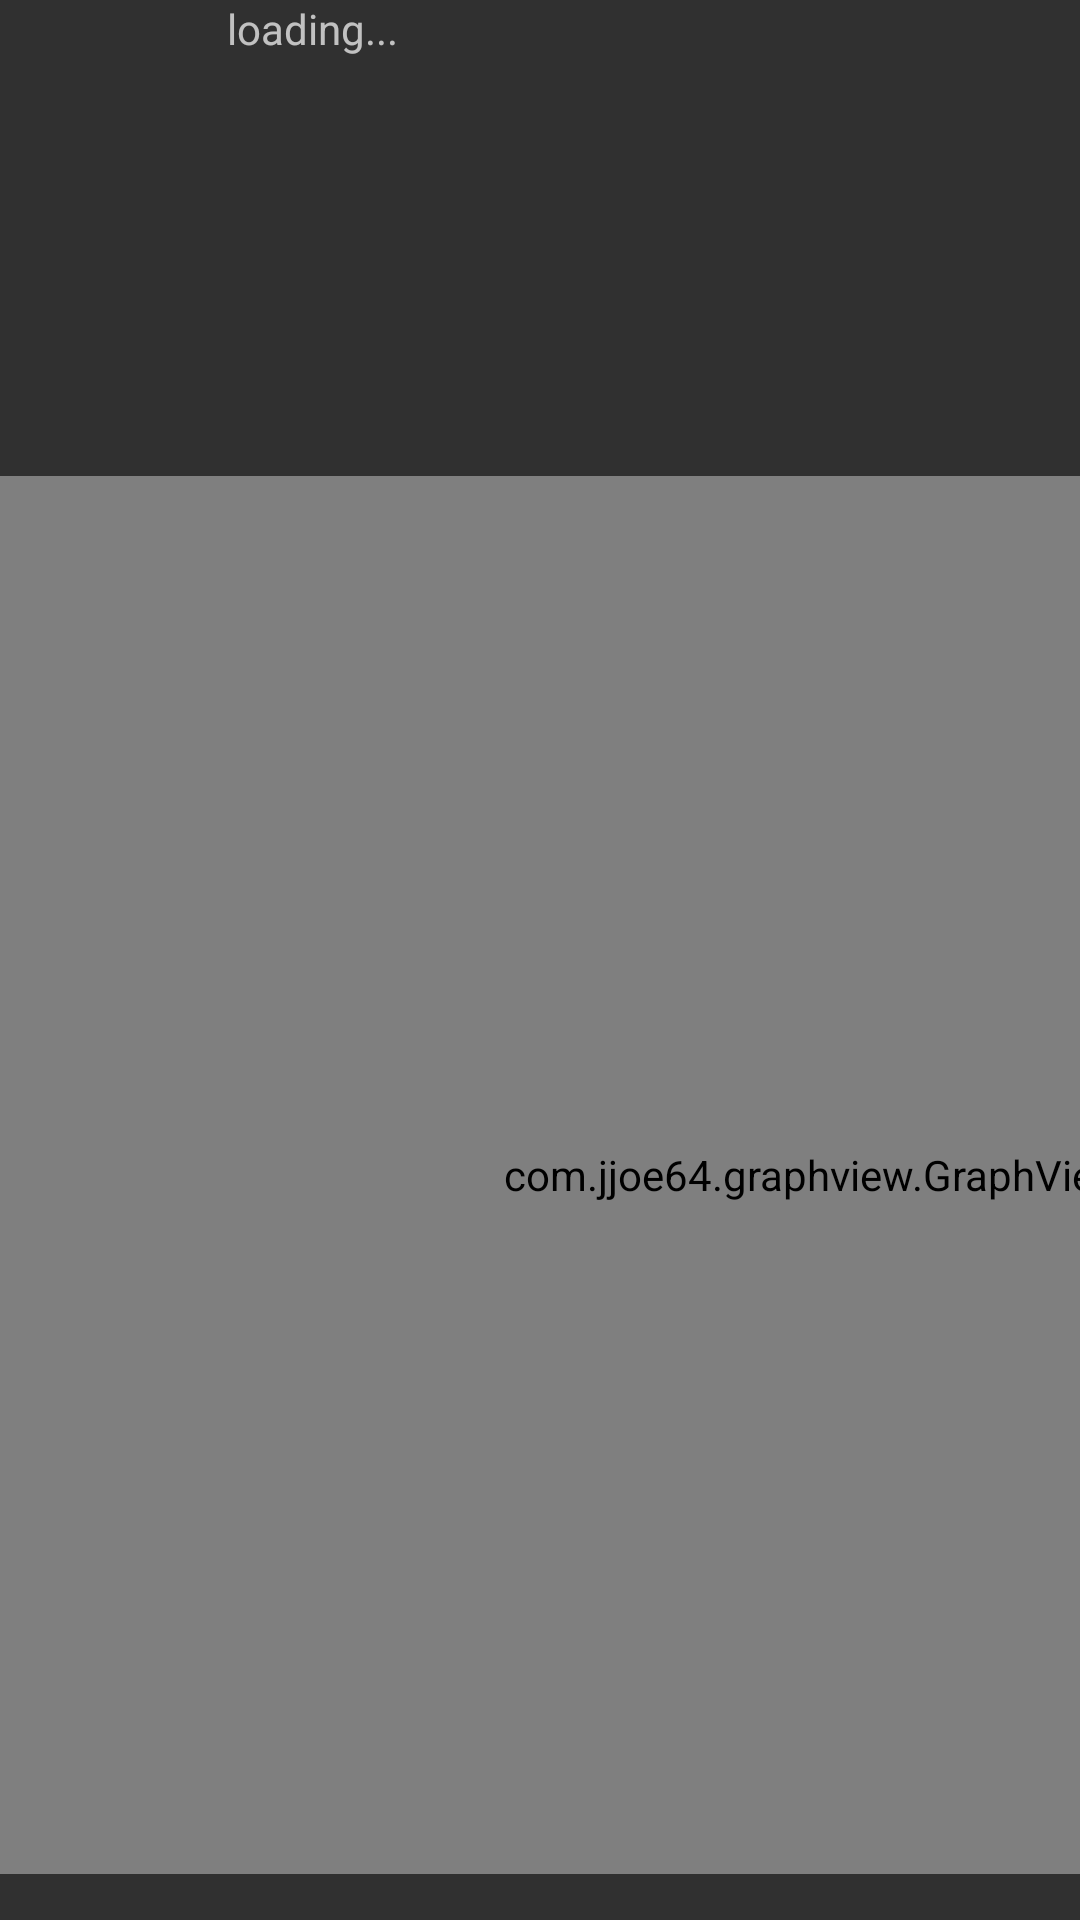

The Android layout XML behind this screen, and the referenced resources:
<!-- AndroidManifest.xml: application theme AppTheme -->
<!-- res/layout/activity_main.xml -->
<?xml version="1.0" encoding="utf-8"?>
<android.support.constraint.ConstraintLayout xmlns:android="http://schemas.android.com/apk/res/android"
    xmlns:app="http://schemas.android.com/apk/res-auto"
    xmlns:tools="http://schemas.android.com/tools"
    android:layout_width="match_parent"
    android:layout_height="match_parent"
    tools:context="com.tkmce.railwayanalyzer.MainActivity">


    <TextView
        android:id="@+id/texttrail"
        android:layout_width="209dp"
        android:layout_height="20dp"
        android:text="loading..."
        app:layout_constraintBottom_toBottomOf="parent"
        app:layout_constraintHorizontal_bias="0.501"
        app:layout_constraintLeft_toLeftOf="parent"
        app:layout_constraintRight_toRightOf="parent"
        app:layout_constraintTop_toTopOf="parent"
        app:layout_constraintVertical_bias="0.0" />

    <com.jjoe64.graphview.GraphView
        android:id="@+id/all"
        android:layout_width="575dp"
        android:layout_height="466dp"
        android:layout_marginBottom="8dp"
        android:layout_marginEnd="8dp"
        android:layout_marginStart="8dp"
        android:layout_marginTop="8dp"
        android:onClick="onselg"
        app:layout_constraintBottom_toBottomOf="parent"
        app:layout_constraintEnd_toEndOf="parent"
        app:layout_constraintHorizontal_bias="0.106"
        app:layout_constraintLeft_toLeftOf="parent"
        app:layout_constraintRight_toRightOf="parent"
        app:layout_constraintStart_toStartOf="parent"
        app:layout_constraintTop_toTopOf="parent"
        app:layout_constraintVertical_bias="0.953" />

</android.support.constraint.ConstraintLayout>
<!-- resources referenced by this layout -->
<resources>
  <style name="AppTheme" parent="Theme.AppCompat">
          
          <item name="colorPrimary">@color/colorPrimary</item>
          <item name="colorPrimaryDark">@color/colorPrimaryDark</item>
          <item name="colorAccent">@color/colorAccent</item>
      </style>
  <color name="colorPrimary">#348e94</color>
  <color name="colorPrimaryDark">#348e98</color>
  <color name="colorAccent">#FF4081</color>
</resources>
